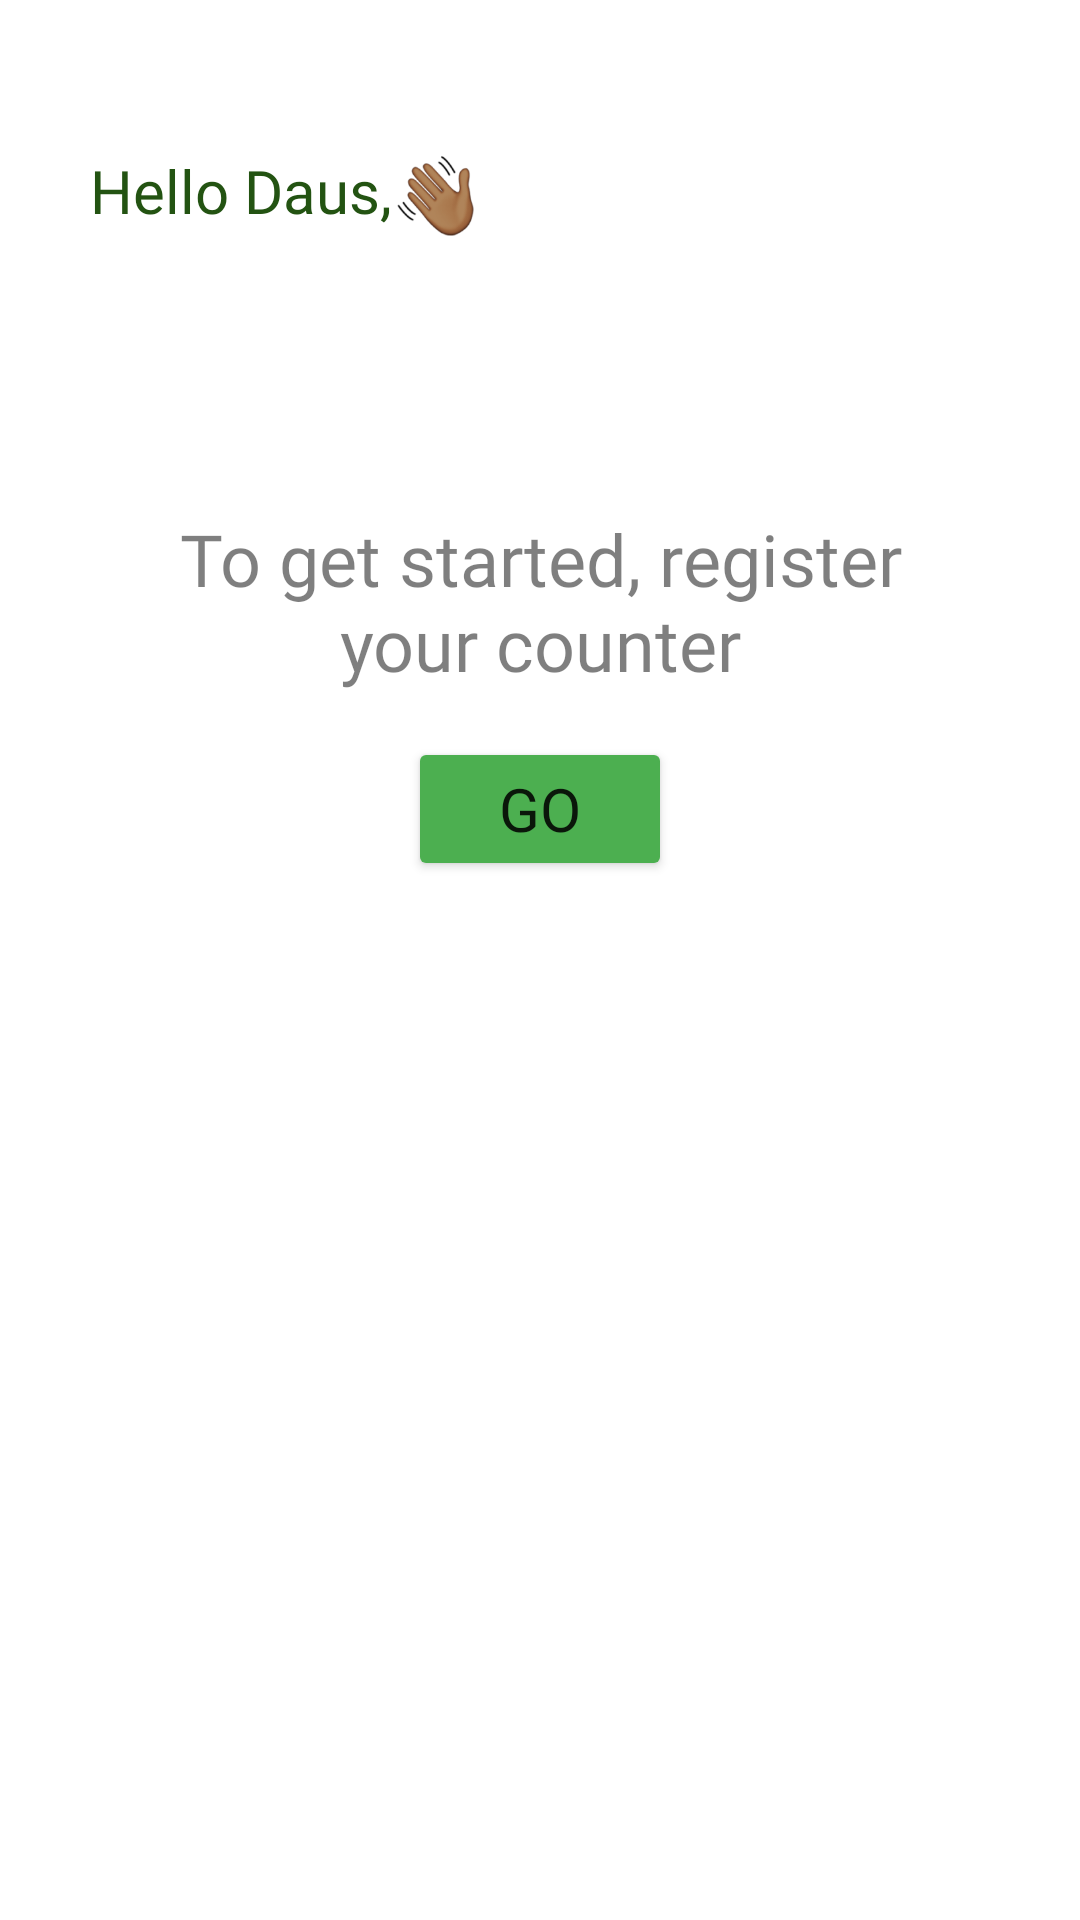

The Android layout XML behind this screen, and the referenced resources:
<!-- AndroidManifest.xml: application theme Theme.Eaterly -->
<!-- res/layout/fragment_seller_blank.xml -->
<?xml version="1.0" encoding="utf-8"?>
<RelativeLayout xmlns:android="http://schemas.android.com/apk/res/android"
    xmlns:tools="http://schemas.android.com/tools"
    android:layout_width="match_parent"
    android:layout_height="match_parent"
    xmlns:app="http://schemas.android.com/apk/res-auto"
    android:orientation="vertical"
    tools:context=".fragment.SellerBlankFragment">

    <LinearLayout

        android:layout_width="match_parent"
        android:layout_height="wrap_content"
        android:orientation="vertical">

        <LinearLayout
            android:layout_width="match_parent"
            android:layout_height="wrap_content"
            android:layout_marginHorizontal="30dp"
            android:layout_marginTop="50dp"
            android:orientation="vertical">


            <LinearLayout

                android:layout_width="wrap_content"
                android:layout_height="wrap_content"
                android:orientation="horizontal">

                <TextView
                    android:layout_width="wrap_content"
                    android:layout_height="wrap_content"
                    android:fontFamily="@font/interextrabolds"
                    android:text="Hello "
                    android:textColor="@color/dark_green"
                    android:textSize="20sp" />

                <TextView
                    android:id="@+id/username"
                    android:layout_width="wrap_content"
                    android:layout_height="30dp"
                    android:fontFamily="@font/interextrabolds"
                    android:text="Daus"
                    android:textColor="@color/dark_green"
                    android:textSize="20sp" />

                <TextView
                    android:layout_width="wrap_content"
                    android:layout_height="wrap_content"
                    android:fontFamily="@font/interextrabolds"
                    android:text=","
                    android:textColor="@color/dark_green"
                    android:textSize="20sp" />

                <ImageView
                    android:layout_width="30dp"
                    android:layout_height="30dp"
                    android:src="@drawable/wavinghand" />

            </LinearLayout>

        </LinearLayout>

        <LinearLayout
            android:layout_width="match_parent"
            android:layout_height="60dp"
            android:orientation="horizontal"></LinearLayout>

        <androidx.appcompat.widget.LinearLayoutCompat
            android:orientation="vertical"
            android:layout_margin="30dp"
            android:layout_width="match_parent"
            android:layout_height="match_parent">

            <ImageView
                android:id="@+id/imageView3"
                android:layout_width="200dp"
                android:layout_height="wrap_content"
                android:src="@drawable/food2"
                android:layout_gravity="center"/>

            <TextView
                android:id="@+id/textView"
                android:textAlignment="center"
                android:layout_gravity="center"
                android:layout_width="match_parent"
                android:layout_height="wrap_content"
                android:layout_marginHorizontal="15dp"
                android:fontFamily="@font/interextrabold"
                android:textSize="24sp"
                android:textColor="@color/black_trs"
                android:text="To get started, register your counter" />

            <Button
                android:id="@+id/buttonGo"
                android:layout_gravity="center"
                android:layout_width="wrap_content"
                android:layout_height="wrap_content"
                android:layout_marginTop="15sp"
                android:padding="10dp"
                android:text="Go"
                android:textSize="20dp"
                android:backgroundTint="@color/green"
                android:fontFamily="@font/interbold"/>


        </androidx.appcompat.widget.LinearLayoutCompat>


    </LinearLayout>

</RelativeLayout>
<!-- resources referenced by this layout -->
<resources>
  <color name="black_trs">#80000000</color>
  <color name="dark_green">#FF235312</color>
  <color name="green">#FF4CAF50</color>
  <!-- drawable wavinghand: png bitmap (drawable, 16828 bytes) -->
  <style name="Theme.Eaterly" parent="Theme.MaterialComponents.DayNight.NoActionBar">
          
          <item name="colorPrimary">@color/purple_500</item>
          <item name="colorPrimaryVariant">@color/purple_700</item>
          <item name="colorOnPrimary">@color/white</item>
          
          <item name="colorSecondary">@color/teal_200</item>
          <item name="colorSecondaryVariant">@color/teal_700</item>
          <item name="colorOnSecondary">@color/black</item>
          
          <item name="android:statusBarColor" tools:targetApi="l">?attr/colorPrimaryVariant</item>
          
      </style>
  <color name="purple_500">#FF6200EE</color>
  <color name="purple_700">#FF3700B3</color>
  <color name="white">#FFF8F8F8</color>
  <color name="teal_200">#FF03DAC5</color>
  <color name="teal_700">#FF018786</color>
  <color name="black">#FF000000</color>
</resources>
